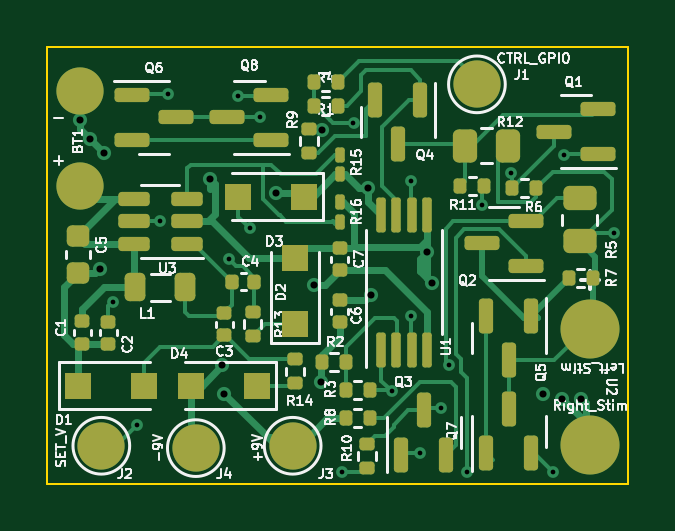
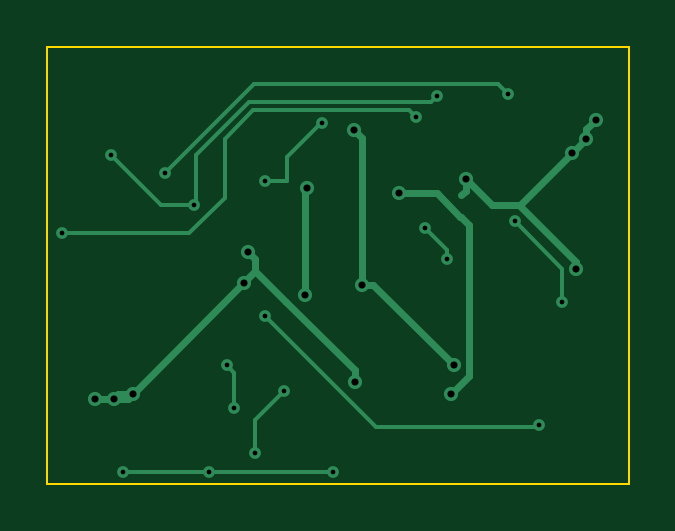
Circuit board: 11 layer files. Board 24.6 x 18.5 mm.
- bottom_copper: v0.1_TACS_board-B_Cu.gbl (5952 bytes)
- bottom_mask: v0.1_TACS_board-B_Mask.gbs (521 bytes)
- paste: v0.1_TACS_board-B_Paste.gbp (516 bytes)
- bottom_silk: v0.1_TACS_board-B_Silkscreen.gbo (524 bytes)
- outline: v0.1_TACS_board-Edge_Cuts.gm1 (738 bytes)
- top_copper: v0.1_TACS_board-F_Cu.gtl (26437 bytes)
- top_mask: v0.1_TACS_board-F_Mask.gts (6411 bytes)
- paste: v0.1_TACS_board-F_Paste.gtp (6053 bytes)
- top_silk: v0.1_TACS_board-F_Silkscreen.gto (50772 bytes)
- drill: v0.1_TACS_board-NPTH.drl (333 bytes)
- drill: v0.1_TACS_board-PTH.drl (937 bytes)

=== bottom_copper: v0.1_TACS_board-B_Cu.gbl ===
%TF.GenerationSoftware,KiCad,Pcbnew,6.0.4-6f826c9f35~116~ubuntu20.04.1*%
%TF.CreationDate,2022-03-30T22:07:09-04:00*%
%TF.ProjectId,v0.1_TACS_board,76302e31-5f54-4414-9353-5f626f617264,rev?*%
%TF.SameCoordinates,Original*%
%TF.FileFunction,Copper,L2,Bot*%
%TF.FilePolarity,Positive*%
%FSLAX46Y46*%
G04 Gerber Fmt 4.6, Leading zero omitted, Abs format (unit mm)*
G04 Created by KiCad (PCBNEW 6.0.4-6f826c9f35~116~ubuntu20.04.1) date 2022-03-30 22:07:09*
%MOMM*%
%LPD*%
G01*
G04 APERTURE LIST*
%TA.AperFunction,ViaPad*%
%ADD10C,0.500000*%
%TD*%
%TA.AperFunction,ViaPad*%
%ADD11C,0.600000*%
%TD*%
%TA.AperFunction,Conductor*%
%ADD12C,0.150000*%
%TD*%
%TA.AperFunction,Conductor*%
%ADD13C,0.300000*%
%TD*%
G04 APERTURE END LIST*
D10*
%TO.N,/SET_V_GPIO*%
X63600000Y-50000000D03*
D11*
%TO.N,-9V*%
X71434382Y-37546848D03*
D10*
%TO.N,Net-(R1-Pad2)*%
X72775500Y-37224500D03*
X75200000Y-39700000D03*
%TO.N,Net-(Q5-Pad3)*%
X83800000Y-41900000D03*
X68800000Y-37000000D03*
%TO.N,Net-(Q1-Pad1)*%
X67900000Y-36100000D03*
D11*
%TO.N,-BATT*%
X71400000Y-48200000D03*
%TO.N,+9V*%
X69500000Y-40200000D03*
X67300000Y-48700000D03*
%TO.N,-BATT*%
X61200000Y-37100000D03*
X62200000Y-38500000D03*
X61600000Y-37900000D03*
%TO.N,+9V*%
X73400000Y-40000000D03*
X73500000Y-44500000D03*
%TO.N,-BATT*%
X80800000Y-48700000D03*
X81600000Y-48900000D03*
X75900000Y-42700000D03*
X76100000Y-44000000D03*
X82400000Y-48900000D03*
D10*
%TO.N,Net-(Q2-Pad1)*%
X77575489Y-52024511D03*
%TO.N,Net-(C4-Pad2)*%
X68400000Y-41700000D03*
X67500000Y-43000000D03*
%TO.N,Net-(Q2-Pad2)*%
X76500000Y-49300000D03*
X76800000Y-47500000D03*
D11*
%TO.N,-BATT*%
X66700000Y-39600000D03*
X62025500Y-43400000D03*
%TO.N,-9V*%
X71100000Y-44100000D03*
X67200000Y-47500000D03*
D10*
%TO.N,Net-(Q1-Pad3)*%
X64925000Y-36000000D03*
X79424500Y-39349500D03*
%TO.N,Net-(Q1-Pad1)*%
X78200000Y-40700000D03*
X81700000Y-38600000D03*
%TO.N,/SET_V_GPIO*%
X75200000Y-45400000D03*
%TO.N,Net-(C2-Pad1)*%
X64600000Y-41400000D03*
X62600000Y-44800000D03*
%TO.N,Net-(Q3-Pad1)*%
X75600000Y-51200000D03*
X74400000Y-48600000D03*
%TO.N,Net-(Q2-Pad1)*%
X72300000Y-52000000D03*
X81200000Y-52000000D03*
%TD*%
D12*
%TO.N,/SET_V_GPIO*%
X63700000Y-50100000D02*
X63600000Y-50000000D01*
X70500000Y-50100000D02*
X63700000Y-50100000D01*
D13*
%TO.N,-9V*%
X71434382Y-37546848D02*
X71100000Y-37881230D01*
X71100000Y-37881230D02*
X71100000Y-44100000D01*
D12*
%TO.N,Net-(R1-Pad2)*%
X72775500Y-37224500D02*
X72824500Y-37224500D01*
X72824500Y-37224500D02*
X74281630Y-38681630D01*
X74281630Y-38681630D02*
X74281630Y-39700000D01*
X74281630Y-39700000D02*
X75200000Y-39700000D01*
%TO.N,Net-(Q5-Pad3)*%
X78400000Y-41900000D02*
X83800000Y-41900000D01*
X76900000Y-40400000D02*
X78400000Y-41900000D01*
X69500000Y-36700000D02*
X75700000Y-36700000D01*
X75700000Y-36700000D02*
X76900000Y-37900000D01*
X76900000Y-37900000D02*
X76900000Y-40400000D01*
X69100000Y-36700000D02*
X69500000Y-36700000D01*
X68800000Y-37000000D02*
X69100000Y-36700000D01*
%TO.N,Net-(Q1-Pad3)*%
X64925000Y-36000000D02*
X65349511Y-35575489D01*
X65349511Y-35575489D02*
X75650489Y-35575489D01*
X75650489Y-35575489D02*
X79424500Y-39349500D01*
%TO.N,Net-(Q1-Pad1)*%
X68149520Y-36349520D02*
X67900000Y-36100000D01*
X72100000Y-36349520D02*
X68149520Y-36349520D01*
X75849520Y-36349520D02*
X72100000Y-36349520D01*
X78100000Y-38600000D02*
X75849520Y-36349520D01*
X78200000Y-40700000D02*
X78100000Y-40600000D01*
X78100000Y-40600000D02*
X78100000Y-38600000D01*
D13*
%TO.N,-BATT*%
X71400000Y-47700000D02*
X71400000Y-48200000D01*
X74300000Y-44800000D02*
X71400000Y-47700000D01*
X75600000Y-43500000D02*
X74300000Y-44800000D01*
%TO.N,+9V*%
X67918548Y-40200000D02*
X69500000Y-40200000D01*
X66918548Y-41200000D02*
X67918548Y-40200000D01*
X66900000Y-41200000D02*
X66918548Y-41200000D01*
X67300000Y-48700000D02*
X66550489Y-47950489D01*
X66550489Y-47950489D02*
X66550489Y-41549511D01*
X66550489Y-41549511D02*
X66900000Y-41200000D01*
%TO.N,-BATT*%
X61600000Y-37900000D02*
X61600000Y-37500000D01*
X61600000Y-37500000D02*
X61200000Y-37100000D01*
X66700000Y-39600000D02*
X66700000Y-40100000D01*
X66700000Y-40100000D02*
X66900000Y-40300000D01*
X61600000Y-37900000D02*
X64400000Y-40700000D01*
X64400000Y-40700000D02*
X64700000Y-40700000D01*
%TO.N,+9V*%
X73500000Y-44500000D02*
X73500000Y-40100000D01*
X73500000Y-40100000D02*
X73400000Y-40000000D01*
%TO.N,-BATT*%
X80800000Y-48700000D02*
X81400000Y-48700000D01*
X81400000Y-48700000D02*
X81600000Y-48900000D01*
X82400000Y-48900000D02*
X81600000Y-48900000D01*
X75900000Y-42700000D02*
X75600000Y-43000000D01*
X75600000Y-43000000D02*
X75600000Y-43500000D01*
X82400000Y-48900000D02*
X81000000Y-48900000D01*
X81000000Y-48900000D02*
X75600000Y-43500000D01*
X82400000Y-48900000D02*
X81000000Y-48900000D01*
D12*
%TO.N,Net-(Q2-Pad1)*%
X77575489Y-52024511D02*
X72324511Y-52024511D01*
%TO.N,Net-(C4-Pad2)*%
X68400000Y-41700000D02*
X67500000Y-42600000D01*
X67500000Y-42600000D02*
X67500000Y-43000000D01*
%TO.N,Net-(Q2-Pad2)*%
X76800000Y-47500000D02*
X76500000Y-47800000D01*
X76500000Y-47800000D02*
X76500000Y-49300000D01*
D13*
%TO.N,-BATT*%
X64452162Y-40700000D02*
X64700000Y-40700000D01*
X62025500Y-43126662D02*
X64452162Y-40700000D01*
X62025500Y-43400000D02*
X62025500Y-43126662D01*
X64700000Y-40700000D02*
X65600000Y-40700000D01*
X65600000Y-40700000D02*
X66700000Y-39600000D01*
%TO.N,-9V*%
X70600000Y-44100000D02*
X71100000Y-44100000D01*
X67200000Y-47500000D02*
X70600000Y-44100000D01*
D12*
%TO.N,Net-(Q1-Pad1)*%
X79600000Y-40700000D02*
X78200000Y-40700000D01*
X81700000Y-38600000D02*
X79600000Y-40700000D01*
%TO.N,/SET_V_GPIO*%
X70500000Y-50100000D02*
X75200000Y-45400000D01*
%TO.N,Net-(C2-Pad1)*%
X62600000Y-43400000D02*
X64600000Y-41400000D01*
X62600000Y-44800000D02*
X62600000Y-43400000D01*
%TO.N,Net-(Q3-Pad1)*%
X75600000Y-49800000D02*
X75600000Y-51200000D01*
X74400000Y-48600000D02*
X75600000Y-49800000D01*
%TO.N,Net-(Q2-Pad1)*%
X81200000Y-52000000D02*
X81175489Y-52024511D01*
X72324511Y-52024511D02*
X72300000Y-52000000D01*
X81175489Y-52024511D02*
X77575489Y-52024511D01*
%TD*%
M02*

=== bottom_mask: v0.1_TACS_board-B_Mask.gbs ===
%TF.GenerationSoftware,KiCad,Pcbnew,6.0.4-6f826c9f35~116~ubuntu20.04.1*%
%TF.CreationDate,2022-03-30T22:07:09-04:00*%
%TF.ProjectId,v0.1_TACS_board,76302e31-5f54-4414-9353-5f626f617264,rev?*%
%TF.SameCoordinates,Original*%
%TF.FileFunction,Soldermask,Bot*%
%TF.FilePolarity,Negative*%
%FSLAX46Y46*%
G04 Gerber Fmt 4.6, Leading zero omitted, Abs format (unit mm)*
G04 Created by KiCad (PCBNEW 6.0.4-6f826c9f35~116~ubuntu20.04.1) date 2022-03-30 22:07:09*
%MOMM*%
%LPD*%
G01*
G04 APERTURE LIST*
G04 APERTURE END LIST*
M02*

=== paste: v0.1_TACS_board-B_Paste.gbp ===
%TF.GenerationSoftware,KiCad,Pcbnew,6.0.4-6f826c9f35~116~ubuntu20.04.1*%
%TF.CreationDate,2022-03-30T22:07:09-04:00*%
%TF.ProjectId,v0.1_TACS_board,76302e31-5f54-4414-9353-5f626f617264,rev?*%
%TF.SameCoordinates,Original*%
%TF.FileFunction,Paste,Bot*%
%TF.FilePolarity,Positive*%
%FSLAX46Y46*%
G04 Gerber Fmt 4.6, Leading zero omitted, Abs format (unit mm)*
G04 Created by KiCad (PCBNEW 6.0.4-6f826c9f35~116~ubuntu20.04.1) date 2022-03-30 22:07:09*
%MOMM*%
%LPD*%
G01*
G04 APERTURE LIST*
G04 APERTURE END LIST*
M02*

=== bottom_silk: v0.1_TACS_board-B_Silkscreen.gbo ===
%TF.GenerationSoftware,KiCad,Pcbnew,6.0.4-6f826c9f35~116~ubuntu20.04.1*%
%TF.CreationDate,2022-03-30T22:07:09-04:00*%
%TF.ProjectId,v0.1_TACS_board,76302e31-5f54-4414-9353-5f626f617264,rev?*%
%TF.SameCoordinates,Original*%
%TF.FileFunction,Legend,Bot*%
%TF.FilePolarity,Positive*%
%FSLAX46Y46*%
G04 Gerber Fmt 4.6, Leading zero omitted, Abs format (unit mm)*
G04 Created by KiCad (PCBNEW 6.0.4-6f826c9f35~116~ubuntu20.04.1) date 2022-03-30 22:07:09*
%MOMM*%
%LPD*%
G01*
G04 APERTURE LIST*
G04 APERTURE END LIST*
%LPC*%
M02*

=== outline: v0.1_TACS_board-Edge_Cuts.gm1 ===
%TF.GenerationSoftware,KiCad,Pcbnew,6.0.4-6f826c9f35~116~ubuntu20.04.1*%
%TF.CreationDate,2022-03-30T22:07:10-04:00*%
%TF.ProjectId,v0.1_TACS_board,76302e31-5f54-4414-9353-5f626f617264,rev?*%
%TF.SameCoordinates,Original*%
%TF.FileFunction,Profile,NP*%
%FSLAX46Y46*%
G04 Gerber Fmt 4.6, Leading zero omitted, Abs format (unit mm)*
G04 Created by KiCad (PCBNEW 6.0.4-6f826c9f35~116~ubuntu20.04.1) date 2022-03-30 22:07:10*
%MOMM*%
%LPD*%
G01*
G04 APERTURE LIST*
%TA.AperFunction,Profile*%
%ADD10C,0.100000*%
%TD*%
G04 APERTURE END LIST*
D10*
X59800000Y-52500000D02*
X59800000Y-34000000D01*
X84400000Y-52500000D02*
X59800000Y-52500000D01*
X84400000Y-34000000D02*
X84400000Y-52500000D01*
X59800000Y-34000000D02*
X84400000Y-34000000D01*
M02*

=== top_copper: v0.1_TACS_board-F_Cu.gtl (26437 bytes, source omitted) ===
=== top_mask: v0.1_TACS_board-F_Mask.gts (6411 bytes, source omitted) ===
=== paste: v0.1_TACS_board-F_Paste.gtp ===
%TF.GenerationSoftware,KiCad,Pcbnew,6.0.4-6f826c9f35~116~ubuntu20.04.1*%
%TF.CreationDate,2022-03-30T22:07:09-04:00*%
%TF.ProjectId,v0.1_TACS_board,76302e31-5f54-4414-9353-5f626f617264,rev?*%
%TF.SameCoordinates,Original*%
%TF.FileFunction,Paste,Top*%
%TF.FilePolarity,Positive*%
%FSLAX46Y46*%
G04 Gerber Fmt 4.6, Leading zero omitted, Abs format (unit mm)*
G04 Created by KiCad (PCBNEW 6.0.4-6f826c9f35~116~ubuntu20.04.1) date 2022-03-30 22:07:09*
%MOMM*%
%LPD*%
G01*
G04 APERTURE LIST*
G04 Aperture macros list*
%AMRoundRect*
0 Rectangle with rounded corners*
0 $1 Rounding radius*
0 $2 $3 $4 $5 $6 $7 $8 $9 X,Y pos of 4 corners*
0 Add a 4 corners polygon primitive as box body*
4,1,4,$2,$3,$4,$5,$6,$7,$8,$9,$2,$3,0*
0 Add four circle primitives for the rounded corners*
1,1,$1+$1,$2,$3*
1,1,$1+$1,$4,$5*
1,1,$1+$1,$6,$7*
1,1,$1+$1,$8,$9*
0 Add four rect primitives between the rounded corners*
20,1,$1+$1,$2,$3,$4,$5,0*
20,1,$1+$1,$4,$5,$6,$7,0*
20,1,$1+$1,$6,$7,$8,$9,0*
20,1,$1+$1,$8,$9,$2,$3,0*%
G04 Aperture macros list end*
%ADD10RoundRect,0.150000X0.587500X0.150000X-0.587500X0.150000X-0.587500X-0.150000X0.587500X-0.150000X0*%
%ADD11RoundRect,0.090000X-0.090000X0.139000X-0.090000X-0.139000X0.090000X-0.139000X0.090000X0.139000X0*%
%ADD12RoundRect,0.090000X0.090000X-0.139000X0.090000X0.139000X-0.090000X0.139000X-0.090000X-0.139000X0*%
%ADD13RoundRect,0.250000X0.262500X0.450000X-0.262500X0.450000X-0.262500X-0.450000X0.262500X-0.450000X0*%
%ADD14RoundRect,0.135000X-0.135000X-0.185000X0.135000X-0.185000X0.135000X0.185000X-0.135000X0.185000X0*%
%ADD15RoundRect,0.135000X-0.185000X0.135000X-0.185000X-0.135000X0.185000X-0.135000X0.185000X0.135000X0*%
%ADD16R,1.100000X1.100000*%
%ADD17RoundRect,0.150000X0.150000X-0.587500X0.150000X0.587500X-0.150000X0.587500X-0.150000X-0.587500X0*%
%ADD18RoundRect,0.218750X-0.218750X-0.381250X0.218750X-0.381250X0.218750X0.381250X-0.218750X0.381250X0*%
%ADD19RoundRect,0.140000X-0.170000X0.140000X-0.170000X-0.140000X0.170000X-0.140000X0.170000X0.140000X0*%
%ADD20RoundRect,0.250000X-0.450000X0.262500X-0.450000X-0.262500X0.450000X-0.262500X0.450000X0.262500X0*%
%ADD21RoundRect,0.140000X-0.140000X-0.170000X0.140000X-0.170000X0.140000X0.170000X-0.140000X0.170000X0*%
%ADD22RoundRect,0.150000X-0.587500X-0.150000X0.587500X-0.150000X0.587500X0.150000X-0.587500X0.150000X0*%
%ADD23RoundRect,0.135000X0.135000X0.185000X-0.135000X0.185000X-0.135000X-0.185000X0.135000X-0.185000X0*%
%ADD24RoundRect,0.135000X0.185000X-0.135000X0.185000X0.135000X-0.185000X0.135000X-0.185000X-0.135000X0*%
%ADD25RoundRect,0.100000X0.100000X-0.637500X0.100000X0.637500X-0.100000X0.637500X-0.100000X-0.637500X0*%
%ADD26RoundRect,0.150000X-0.150000X0.587500X-0.150000X-0.587500X0.150000X-0.587500X0.150000X0.587500X0*%
%ADD27RoundRect,0.225000X-0.250000X0.225000X-0.250000X-0.225000X0.250000X-0.225000X0.250000X0.225000X0*%
%ADD28RoundRect,0.150000X0.512500X0.150000X-0.512500X0.150000X-0.512500X-0.150000X0.512500X-0.150000X0*%
G04 APERTURE END LIST*
D10*
%TO.C,Q8*%
X67425000Y-37000000D03*
X69300000Y-36050000D03*
X69300000Y-37950000D03*
%TD*%
D11*
%TO.C,R16*%
X72200000Y-40567500D03*
X72200000Y-41432500D03*
%TD*%
D12*
%TO.C,R15*%
X72200000Y-39432500D03*
X72200000Y-38567500D03*
%TD*%
D13*
%TO.C,R12*%
X79312500Y-38200000D03*
X77487500Y-38200000D03*
%TD*%
D14*
%TO.C,R7*%
X81890000Y-43800000D03*
X82910000Y-43800000D03*
%TD*%
%TO.C,R3*%
X72440000Y-48537500D03*
X73460000Y-48537500D03*
%TD*%
D15*
%TO.C,R10*%
X73350000Y-50827500D03*
X73350000Y-51847500D03*
%TD*%
D16*
%TO.C,D3*%
X67900000Y-40350000D03*
X70700000Y-40350000D03*
%TD*%
D17*
%TO.C,Q7*%
X78400000Y-51225000D03*
X80300000Y-51225000D03*
X79350000Y-49350000D03*
%TD*%
D10*
%TO.C,Q2*%
X80087500Y-43287500D03*
X80087500Y-41387500D03*
X78212500Y-42337500D03*
%TD*%
D17*
%TO.C,Q3*%
X74800000Y-51275000D03*
X76700000Y-51275000D03*
X75750000Y-49400000D03*
%TD*%
D18*
%TO.C,L1*%
X65662500Y-44200000D03*
X63537500Y-44200000D03*
%TD*%
D16*
%TO.C,D1*%
X61100000Y-48350000D03*
X63900000Y-48350000D03*
%TD*%
D19*
%TO.C,C6*%
X72200000Y-45680000D03*
X72200000Y-44720000D03*
%TD*%
D20*
%TO.C,R5*%
X82350000Y-40425000D03*
X82350000Y-42250000D03*
%TD*%
D19*
%TO.C,C1*%
X61300000Y-45620000D03*
X61300000Y-46580000D03*
%TD*%
%TO.C,C3*%
X67300000Y-46230000D03*
X67300000Y-45270000D03*
%TD*%
%TO.C,C2*%
X62400000Y-46600000D03*
X62400000Y-45640000D03*
%TD*%
D21*
%TO.C,C4*%
X67620000Y-43950000D03*
X68580000Y-43950000D03*
%TD*%
D10*
%TO.C,Q1*%
X83137500Y-38550000D03*
X83137500Y-36650000D03*
X81262500Y-37600000D03*
%TD*%
D22*
%TO.C,Q6*%
X63387500Y-36050000D03*
X63387500Y-37950000D03*
X65262500Y-37000000D03*
%TD*%
D23*
%TO.C,R2*%
X72460000Y-47337500D03*
X71440000Y-47337500D03*
%TD*%
%TO.C,R1*%
X72110000Y-35500000D03*
X71090000Y-35500000D03*
%TD*%
D24*
%TO.C,R14*%
X70300000Y-48260000D03*
X70300000Y-47240000D03*
%TD*%
D14*
%TO.C,R8*%
X73460000Y-49737500D03*
X72440000Y-49737500D03*
%TD*%
D25*
%TO.C,U1*%
X73945000Y-41115000D03*
X74595000Y-41115000D03*
X75245000Y-41115000D03*
X75895000Y-41115000D03*
X75895000Y-46840000D03*
X75245000Y-46840000D03*
X74595000Y-46840000D03*
X73945000Y-46840000D03*
%TD*%
D24*
%TO.C,R9*%
X70900000Y-38510000D03*
X70900000Y-37490000D03*
%TD*%
D19*
%TO.C,C7*%
X72200000Y-42520000D03*
X72200000Y-43480000D03*
%TD*%
D26*
%TO.C,Q5*%
X80300000Y-45400000D03*
X78400000Y-45400000D03*
X79350000Y-47275000D03*
%TD*%
D16*
%TO.C,D4*%
X68700000Y-48350000D03*
X65900000Y-48350000D03*
%TD*%
D27*
%TO.C,C5*%
X61100000Y-43575000D03*
X61100000Y-42025000D03*
%TD*%
D26*
%TO.C,Q4*%
X75600000Y-36262500D03*
X73700000Y-36262500D03*
X74650000Y-38137500D03*
%TD*%
D15*
%TO.C,R13*%
X68500000Y-46260000D03*
X68500000Y-45240000D03*
%TD*%
D16*
%TO.C,D2*%
X70300000Y-42950000D03*
X70300000Y-45750000D03*
%TD*%
D14*
%TO.C,R4*%
X72110000Y-36500000D03*
X71090000Y-36500000D03*
%TD*%
D28*
%TO.C,U3*%
X63462500Y-42350000D03*
X63462500Y-41400000D03*
X63462500Y-40450000D03*
X65737500Y-40450000D03*
X65737500Y-41400000D03*
X65737500Y-42350000D03*
%TD*%
D23*
%TO.C,R6*%
X80510000Y-40000000D03*
X79490000Y-40000000D03*
%TD*%
%TO.C,R11*%
X78310000Y-39900000D03*
X77290000Y-39900000D03*
%TD*%
M02*

=== top_silk: v0.1_TACS_board-F_Silkscreen.gto (50772 bytes, source omitted) ===
=== drill: v0.1_TACS_board-NPTH.drl ===
M48
; DRILL file {KiCad 6.0.4-6f826c9f35~116~ubuntu20.04.1} date Wed 30 Mar 2022 10:07:17 PM
; FORMAT={-:-/ absolute / metric / decimal}
; #@! TF.CreationDate,2022-03-30T22:07:17-04:00
; #@! TF.GenerationSoftware,Kicad,Pcbnew,6.0.4-6f826c9f35~116~ubuntu20.04.1
; #@! TF.FileFunction,NonPlated,1,2,NPTH
FMAT,2
METRIC
%
G90
G05
T0
M30

=== drill: v0.1_TACS_board-PTH.drl ===
M48
; DRILL file {KiCad 6.0.4-6f826c9f35~116~ubuntu20.04.1} date Wed 30 Mar 2022 10:07:17 PM
; FORMAT={-:-/ absolute / metric / decimal}
; #@! TF.CreationDate,2022-03-30T22:07:17-04:00
; #@! TF.GenerationSoftware,Kicad,Pcbnew,6.0.4-6f826c9f35~116~ubuntu20.04.1
; #@! TF.FileFunction,Plated,1,2,PTH
FMAT,2
METRIC
; #@! TA.AperFunction,Plated,PTH,ViaDrill
T1C0.200
; #@! TA.AperFunction,Plated,PTH,ViaDrill
T2C0.300
%
G90
G05
T1
X62.6Y-44.8
X63.6Y-50.0
X64.6Y-41.4
X64.925Y-36.0
X67.5Y-43.0
X67.9Y-36.1
X68.4Y-41.7
X68.8Y-37.0
X72.3Y-52.0
X72.775Y-37.224
X74.4Y-48.6
X75.2Y-39.7
X75.2Y-45.4
X75.6Y-51.2
X76.5Y-49.3
X76.8Y-47.5
X77.575Y-52.025
X78.2Y-40.7
X79.424Y-39.349
X81.2Y-52.0
X81.7Y-38.6
X83.8Y-41.9
T2
X61.2Y-37.1
X61.6Y-37.9
X62.025Y-43.4
X62.2Y-38.5
X66.7Y-39.6
X67.2Y-47.5
X67.3Y-48.7
X69.5Y-40.2
X71.1Y-44.1
X71.4Y-48.2
X71.434Y-37.547
X73.4Y-40.0
X73.5Y-44.5
X75.9Y-42.7
X76.1Y-44.0
X80.8Y-48.7
X81.6Y-48.9
X82.4Y-48.9
T0
M30

